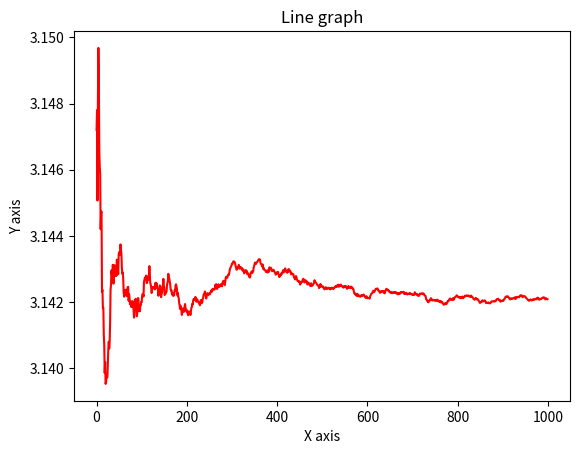

Recreate this plot in Python.
import random
import matplotlib.pyplot as plt
from scipy.special import factorial
import numpy as np

N = 10000
circle = 0
square = 0
X = []
Y = []
for j in range(0, 1000):
    for i in range(0, N):
        x = random.random()
        y = random.random()
        l = x * x + y * y
        l = l ** 0.5
        if l <= 1.0:
            circle += 1
        square += 1
    pi = circle/square
    pi = pi*4
    X.append(pi)
    Y.append(j)

plt.title("Line graph")
plt.xlabel("X axis")
plt.ylabel("Y axis")
plt.plot(Y, X, color="red")
plt.show()
